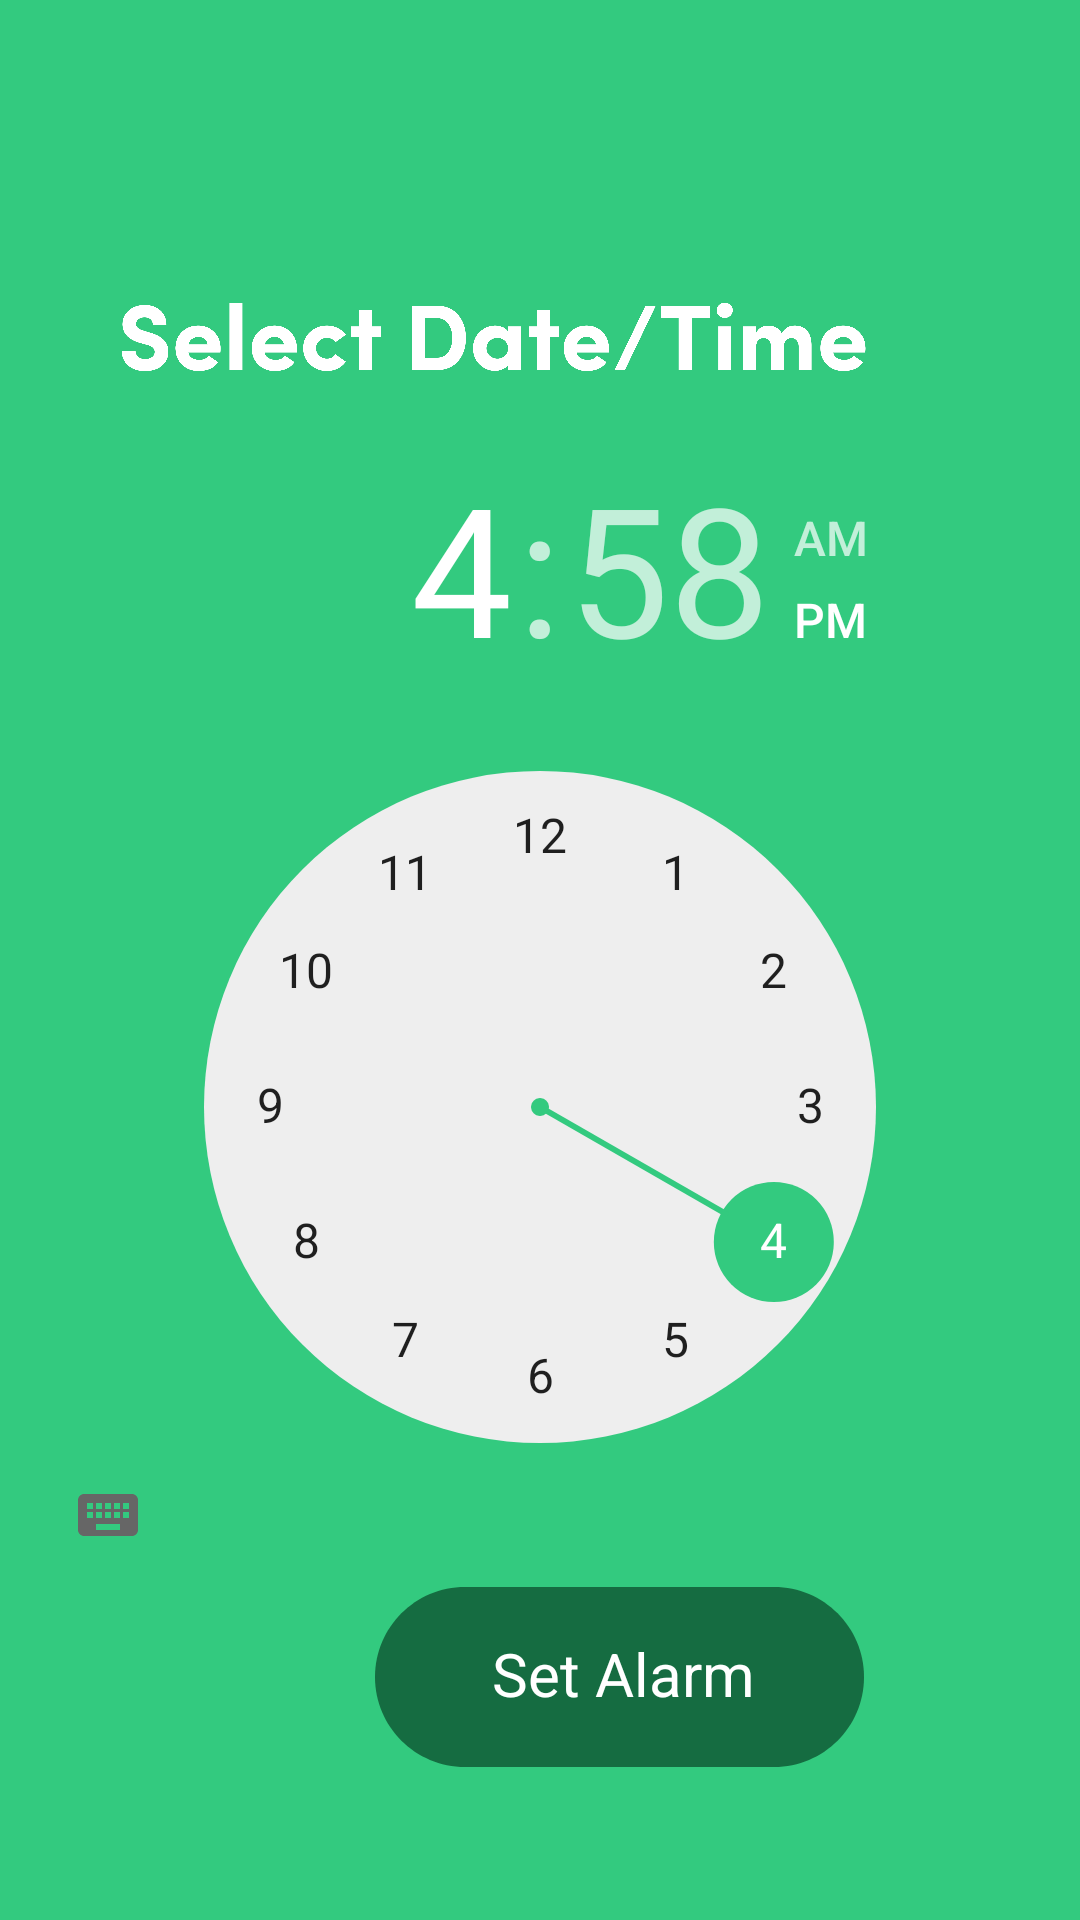

Here is an Android app screen rendered from its layout file. Give the layout XML and the strings, colors and styles it references.
<!-- AndroidManifest.xml: application theme Theme.WeCare -->
<!-- res/layout/activity_my_time_picker.xml -->
<?xml version="1.0" encoding="utf-8"?>
<RelativeLayout xmlns:android="http://schemas.android.com/apk/res/android"
    xmlns:app="http://schemas.android.com/apk/res-auto"
    xmlns:tools="http://schemas.android.com/tools"
    android:layout_width="match_parent"
    android:layout_height="match_parent"
    android:background="@color/color_primary"
    tools:context=".MyTimePicker">


    <View
        android:id="@+id/rectangle_3"
        android:layout_width="match_parent"
        android:layout_height="172dp"
        android:layout_alignParentStart="true"
        android:layout_alignParentLeft="true"
        android:layout_alignParentTop="true"
        android:layout_alignParentEnd="true"
        android:layout_marginStart="0dp"
        android:layout_marginLeft="0dp"
        android:layout_marginTop="0dp"
        android:layout_marginEnd="0dp"
        android:background="#33CA7F" />

    <RelativeLayout
        android:layout_width="match_parent"
        android:layout_height="160dp">

        <ImageView
            android:layout_width="match_parent"
            android:layout_height="wrap_content"
            android:adjustViewBounds="true"
            android:gravity="top"
            android:src="@drawable/greenrectangle" />

        <ImageView
            android:layout_width="250dp"
            android:layout_height="wrap_content"
            android:adjustViewBounds="true"
            android:layout_marginTop="100dp"
            android:layout_marginLeft="40dp"
            android:gravity="top"
            android:src="@drawable/selectdateandtime" />
    </RelativeLayout>













    <View
        android:id="@+id/rectangle_3_2"
        android:layout_width="match_parent"
        android:layout_height="wrap_content"
        android:layout_alignParentStart="true"
        android:layout_alignParentLeft="true"
        android:layout_alignParentTop="true"
        android:layout_alignParentEnd="true"
        android:layout_marginStart="0dp"
        android:layout_marginLeft="0dp"
        android:layout_marginTop="491dp"
        android:layout_marginEnd="0dp"
        android:background="#33CA7F" />

    <LinearLayout
        android:layout_centerVertical="true"
        android:orientation="vertical"
        android:layout_width="match_parent"
        android:layout_height="wrap_content">>

        <TimePicker
            android:theme="@style/TimePickerTheme"
            android:background="#33CA7F"
            android:layout_marginTop="100dp"
            android:id="@+id/timePicker"
            android:layout_width="match_parent"
            android:layout_height="wrap_content" />

        <ImageButton
            android:id="@+id/buttonSetAlarm"
            android:layout_width="wrap_content"
            android:layout_height="wrap_content"
            android:layout_marginLeft="125dp"
            android:layout_marginBottom="10dp"
            android:background="@drawable/mybutton"
            android:theme="@style/done" />

        <TextView
            android:layout_width="wrap_content"
            android:layout_height="wrap_content"
            android:layout_marginLeft="164dp"
            android:layout_marginTop="-55dp"
            android:text="Set Alarm"
            android:textColor="@color/white"
            android:textSize="20dp"
            />

    </LinearLayout>














</RelativeLayout>
<!-- resources referenced by this layout -->
<resources>
  <color name="color_primary">#33CA7F</color>
  <!-- drawable greenrectangle: png bitmap (drawable, 3913 bytes) -->
  <!-- drawable mybutton (drawable-v24) -->
  <?xml version="1.0" encoding="utf-8"?>
  <vector
  xmlns:android="http://schemas.android.com/apk/res/android"
  xmlns:aapt="http://schemas.android.com/aapt"
  android:width="163dp"
  android:height="60dp"
  android:viewportWidth="163"
  android:viewportHeight="60"
      >
  
  <group>
  
      <clip-path
          android:pathData="M30 0H133C149.569 0 163 13.4315 163 30C163 46.5685 149.569 60 133 60H30C13.4315 60 0 46.5685 0 30C0 13.4315 13.4315 0 30 0Z"
          />
  
      <path
          android:pathData="M0 0V60H163V0"
          android:fillColor="#156C41"
          />
  
  </group>
  
  </vector>
  <!-- drawable selectdateandtime: png bitmap (drawable, 54350 bytes) -->
  <style name="TimePickerTheme" parent="Theme.AppCompat.Light.Dialog">
          <item name="colorAccent">@color/color_primary</item>
          <item name="android:layout_width">wrap_content</item>
          <item name="android:layout_height">wrap_content</item>
      </style>
  <style name="done">
  
          <item name="android:textSize">
              24sp
          </item>
  
          <item name="android:textColor">
              #FFFFFF
          </item>
  
      </style>
  <style name="reminder">
  
          <item name="android:textSize">
              36sp
          </item>
  
          <item name="android:textColor">
              #FFFFFF
          </item>
  
      </style>
  <style name="Theme.WeCare" parent="Theme.MaterialComponents.DayNight.NoActionBar">
          
          <item name="colorPrimary">#33CA7F</item>
          <item name="colorPrimaryVariant">#7DCFB6</item>
          <item name="colorOnPrimary">@color/black</item>
          
          <item name="colorSecondary">#156C41</item>
          <item name="colorSecondaryVariant">#7DCFB6</item>
          <item name="colorOnSecondary">@color/black</item>
          
          <item name="android:statusBarColor" tools:targetApi="l">?attr/colorPrimaryVariant</item>
          
      </style>
  <!-- not gathered from this repository: default colours our renderer supplied (Android Studio template values) -->
  <color name="black">#FF000000</color>
  <color name="white">#FFFFFFFF</color>
</resources>
